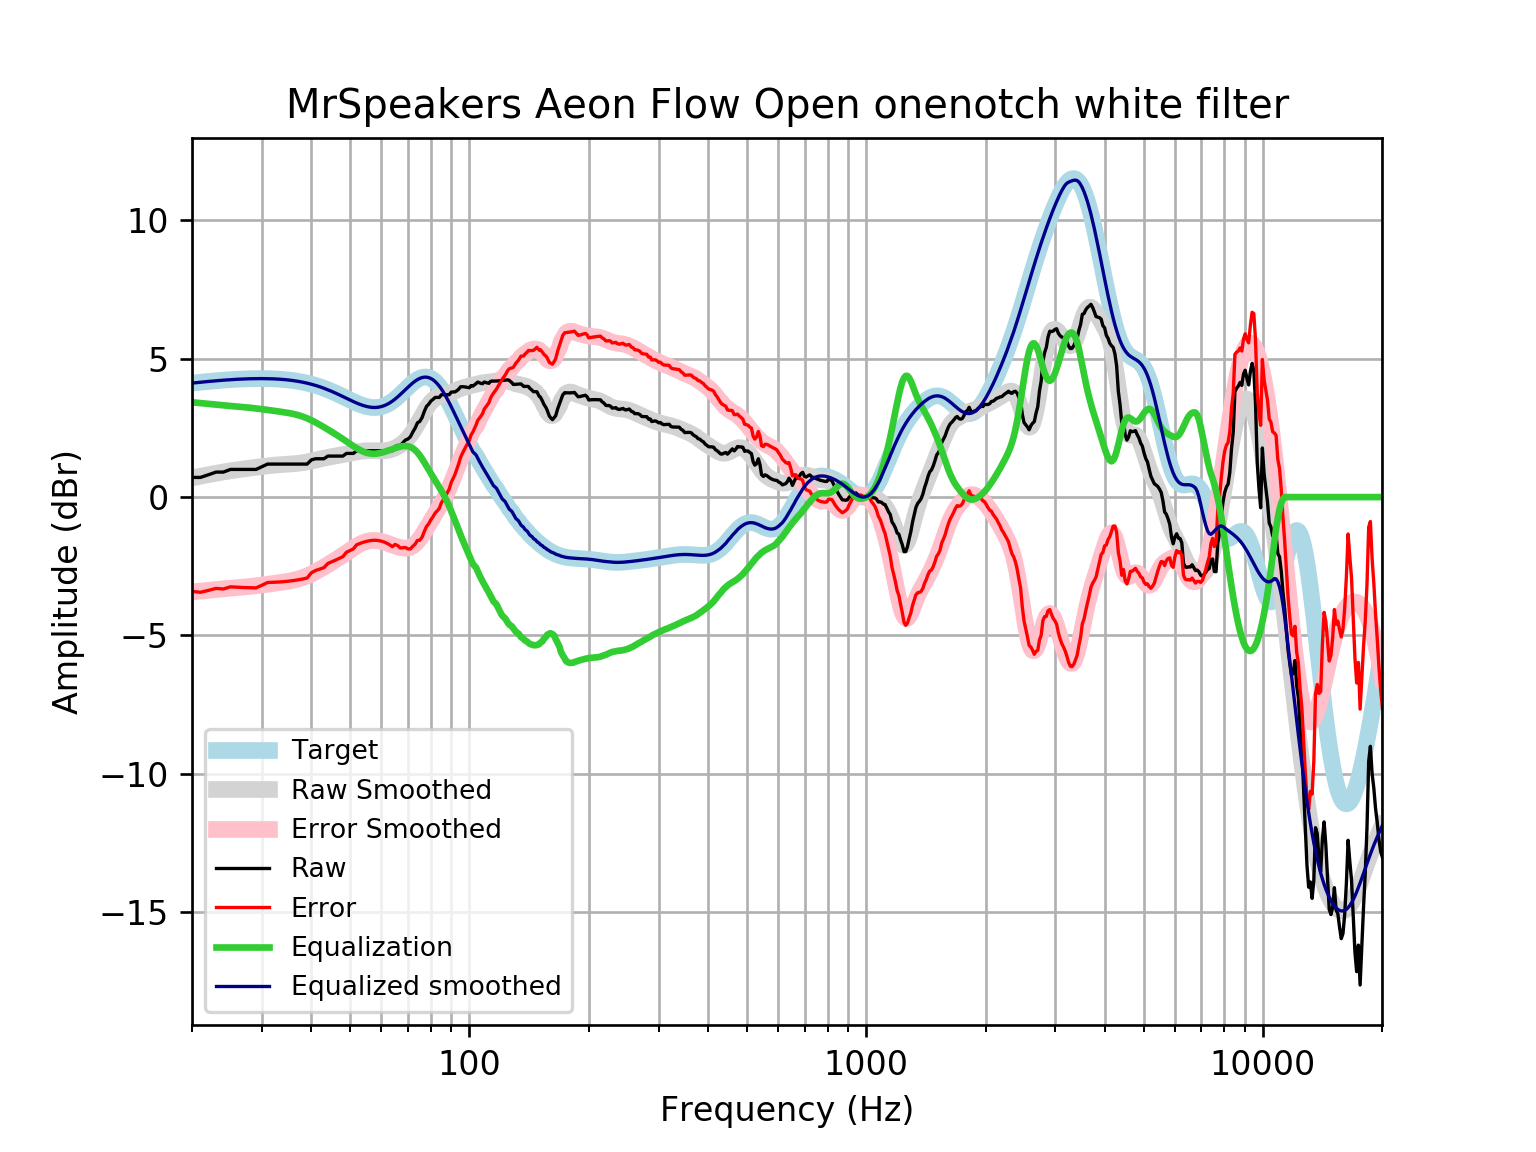

Source data for this figure (header and first rows):
frequency, raw, error, smoothed, error_smoothed, equalization, equalized_raw, equalized_smoothed, target
20, 0.711, -3.41, 0.6929, -3.428, 3.428, 4.139, 4.121, 4.121
21, 0.711, -3.441, 0.7545, -3.398, 3.398, 4.109, 4.152, 4.152
22, 0.8075, -3.373, 0.811, -3.369, 3.369, 4.177, 4.18, 4.18
23, 0.9039, -3.301, 0.8625, -3.343, 3.343, 4.247, 4.205, 4.205
24, 0.9039, -3.323, 0.909, -3.318, 3.318, 4.222, 4.227, 4.227
25, 1, -3.244, 0.9494, -3.295, 3.295, 4.296, 4.245, 4.245
26, 1, -3.259, 0.9853, -3.274, 3.274, 4.274, 4.259, 4.259
27, 1, -3.27, 1.018, -3.253, 3.253, 4.253, 4.271, 4.271
28, 1, -3.278, 1.048, -3.23, 3.23, 4.23, 4.279, 4.278
29, 1, -3.282, 1.078, -3.205, 3.205, 4.206, 4.283, 4.283
30, 1.097, -3.187, 1.105, -3.179, 3.179, 4.276, 4.284, 4.284
31, 1.193, -3.088, 1.13, -3.152, 3.152, 4.345, 4.281, 4.281
32, 1.193, -3.082, 1.151, -3.124, 3.124, 4.318, 4.275, 4.275
33, 1.193, -3.072, 1.167, -3.098, 3.098, 4.291, 4.265, 4.265
34, 1.193, -3.058, 1.181, -3.071, 3.071, 4.264, 4.251, 4.251
35, 1.193, -3.04, 1.192, -3.041, 3.041, 4.234, 4.233, 4.233
36, 1.193, -3.018, 1.205, -3.006, 3.006, 4.2, 4.211, 4.211
37, 1.193, -2.992, 1.221, -2.964, 2.964, 4.157, 4.185, 4.185
38, 1.193, -2.962, 1.242, -2.912, 2.912, 4.105, 4.154, 4.155
39, 1.193, -2.927, 1.27, -2.849, 2.849, 4.042, 4.119, 4.12
40, 1.347, -2.734, 1.302, -2.777, 2.777, 4.124, 4.079, 4.08
41, 1.386, -2.651, 1.337, -2.698, 2.698, 4.084, 4.035, 4.037
42, 1.386, -2.603, 1.373, -2.614, 2.614, 4, 3.987, 3.989
43, 1.386, -2.551, 1.406, -2.529, 2.529, 3.915, 3.935, 3.937
44, 1.482, -2.399, 1.436, -2.443, 2.443, 3.926, 3.88, 3.881
45, 1.482, -2.341, 1.463, -2.358, 2.358, 3.84, 3.821, 3.823
46, 1.482, -2.28, 1.487, -2.273, 2.273, 3.755, 3.76, 3.762
47, 1.482, -2.217, 1.511, -2.187, 2.187, 3.67, 3.698, 3.7
48, 1.482, -2.154, 1.534, -2.1, 2.1, 3.583, 3.635, 3.636
49, 1.579, -1.995, 1.559, -2.013, 2.013, 3.592, 3.572, 3.574
50, 1.579, -1.933, 1.585, -1.927, 1.927, 3.506, 3.512, 3.512
51, 1.579, -1.875, 1.61, -1.844, 1.844, 3.423, 3.454, 3.454
52, 1.675, -1.725, 1.633, -1.767, 1.767, 3.443, 3.4, 3.4
53, 1.675, -1.676, 1.652, -1.7, 1.7, 3.376, 3.352, 3.351
54, 1.675, -1.635, 1.666, -1.646, 1.646, 3.321, 3.311, 3.31
55, 1.675, -1.601, 1.674, -1.605, 1.605, 3.28, 3.279, 3.276
56, 1.675, -1.577, 1.677, -1.579, 1.579, 3.254, 3.255, 3.253
57, 1.675, -1.564, 1.675, -1.567, 1.567, 3.242, 3.242, 3.239
58, 1.675, -1.562, 1.672, -1.569, 1.569, 3.244, 3.24, 3.237
59, 1.675, -1.571, 1.669, -1.582, 1.582, 3.257, 3.25, 3.246
60, 1.675, -1.592, 1.668, -1.604, 1.604, 3.279, 3.272, 3.268
61, 1.675, -1.626, 1.673, -1.632, 1.632, 3.307, 3.305, 3.301
62, 1.675, -1.671, 1.686, -1.665, 1.665, 3.34, 3.35, 3.346
63, 1.675, -1.727, 1.707, -1.699, 1.699, 3.375, 3.406, 3.402
64, 1.675, -1.792, 1.737, -1.734, 1.734, 3.41, 3.471, 3.468
65, 1.83, -1.712, 1.776, -1.768, 1.768, 3.598, 3.545, 3.542
66, 1.868, -1.754, 1.826, -1.799, 1.799, 3.667, 3.625, 3.622
67, 1.868, -1.839, 1.885, -1.824, 1.824, 3.692, 3.709, 3.707
68, 1.964, -1.831, 1.955, -1.841, 1.841, 3.806, 3.796, 3.796
69, 2.061, -1.823, 2.037, -1.847, 1.847, 3.908, 3.884, 3.884
70, 2.099, -1.871, 2.131, -1.839, 1.839, 3.938, 3.97, 3.97
71, 2.176, -1.876, 2.238, -1.813, 1.813, 3.989, 4.051, 4.053
72, 2.348, -1.78, 2.359, -1.766, 1.766, 4.114, 4.126, 4.128
73, 2.493, -1.702, 2.493, -1.699, 1.699, 4.192, 4.192, 4.195
74, 2.686, -1.566, 2.637, -1.611, 1.611, 4.297, 4.248, 4.251
75, 2.736, -1.559, 2.786, -1.505, 1.505, 4.241, 4.291, 4.295
76, 2.874, -1.451, 2.936, -1.385, 1.385, 4.259, 4.321, 4.325
77, 3.099, -1.242, 3.081, -1.255, 1.255, 4.354, 4.336, 4.341
78, 3.279, -1.062, 3.215, -1.121, 1.121, 4.4, 4.336, 4.34
79, 3.361, -0.9632, 3.334, -0.9862, 0.9862, 4.347, 4.32, 4.324
... 553 more rows
